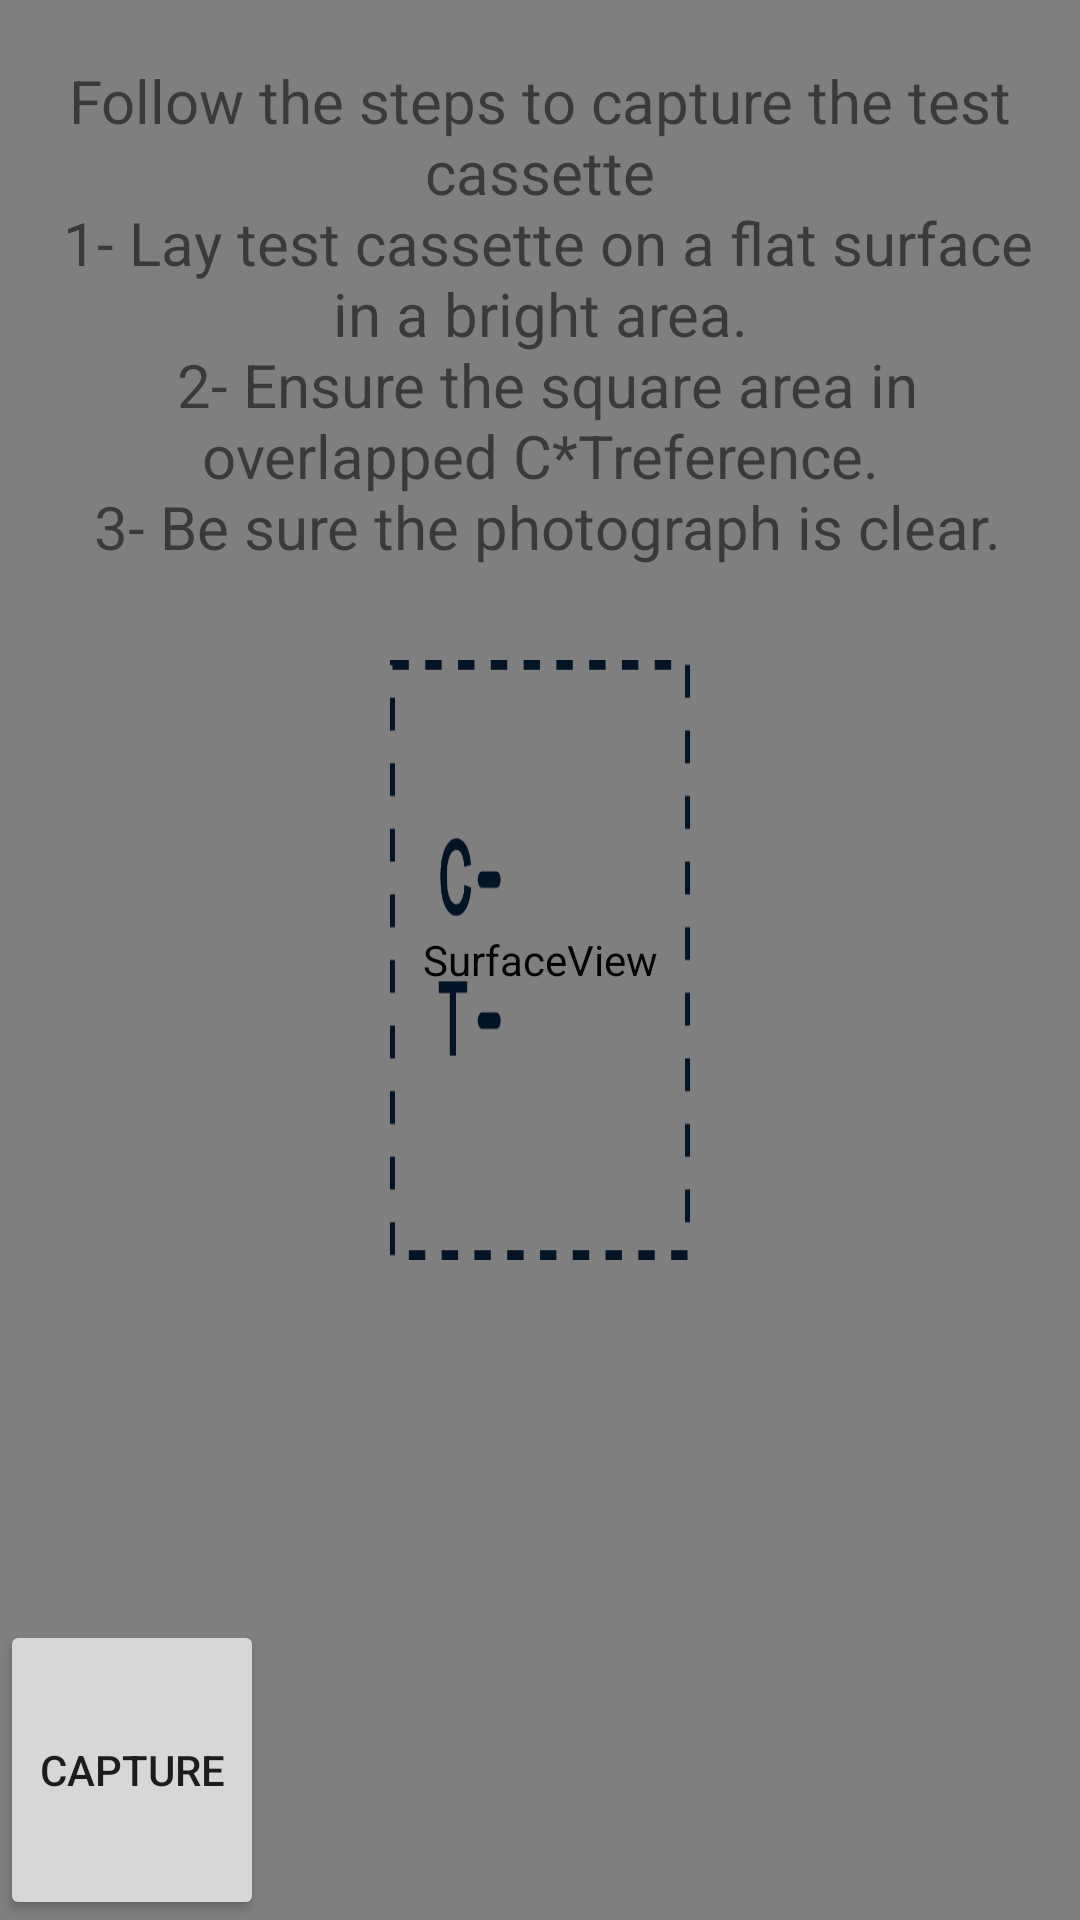

The Android layout XML behind this screen, and the referenced resources:
<!-- AndroidManifest.xml: application theme Theme.MyTestCapture -->
<!-- res/layout/fragment_photo.xml -->
<?xml version="1.0" encoding="utf-8"?>
<FrameLayout xmlns:android="http://schemas.android.com/apk/res/android"
    android:id="@+id/frame_surface_main"
    android:layout_width="match_parent"
    android:layout_height="match_parent">

    <LinearLayout
        android:id="@+id/preview_layout"
        android:layout_width="match_parent"
        android:layout_height="match_parent"
        android:orientation="vertical">

        <RelativeLayout
            android:layout_width="match_parent"
            android:layout_height="match_parent">

            <SurfaceView
                android:id="@+id/camera_preview_surface"
                android:layout_width="match_parent"
                android:layout_height="match_parent" />

            <View
                android:id="@+id/border_camera"
                android:layout_width="100dp"
                android:layout_height="200dp"
                android:layout_centerInParent="true"
                android:background="@drawable/ic_camera_frame" />
            








            <TextView
                android:layout_width="wrap_content"
                android:layout_height="wrap_content"
                android:text="@string/instruction_photo_capture"
                android:textSize="20sp"
                android:layout_marginStart="8dp"
                android:layout_marginEnd="8dp"
                android:layout_marginTop="20dp"
                android:gravity="center"
                />

            <Button
                android:id="@+id/make_photo_button"
                android:layout_width="wrap_content"
                android:layout_height="100dp"
                android:layout_alignParentBottom="true"
                android:layout_alignParentStart="true"
                android:layout_alignParentRight="true"
                android:text="CAPTURE" />
        </RelativeLayout>
    </LinearLayout>
</FrameLayout>
<!-- resources referenced by this layout -->
<resources>
  <!-- drawable ic_camera_frame: png bitmap (drawable-v24, 1498 bytes) -->
  <string name="instruction_photo_capture">
          Follow the steps to capture the test cassette\n
          1- Lay test cassette on a flat surface in a bright area.\n
          2- Ensure the square area in overlapped "C*T" reference.\n
          3- Be sure the photograph is clear.\n
      </string>
  <style name="Theme.MyTestCapture" parent="Theme.MaterialComponents.DayNight.DarkActionBar">
          
          <item name="colorPrimary">@color/purple_500</item>
          <item name="colorPrimaryVariant">@color/purple_700</item>
          <item name="colorOnPrimary">@color/white</item>
          
          <item name="colorSecondary">@color/teal_200</item>
          <item name="colorSecondaryVariant">@color/teal_700</item>
          <item name="colorOnSecondary">@color/black</item>
          
          <item name="android:statusBarColor">?attr/colorPrimaryVariant</item>
          
      </style>
  <!-- not gathered from this repository: default colours our renderer supplied (Android Studio template values) -->
  <color name="purple_500">#FF6200EE</color>
  <color name="purple_700">#FF3700B3</color>
  <color name="teal_200">#FF03DAC5</color>
  <color name="teal_700">#FF018786</color>
  <color name="black">#FF000000</color>
  <color name="white">#FFFFFFFF</color>
</resources>
